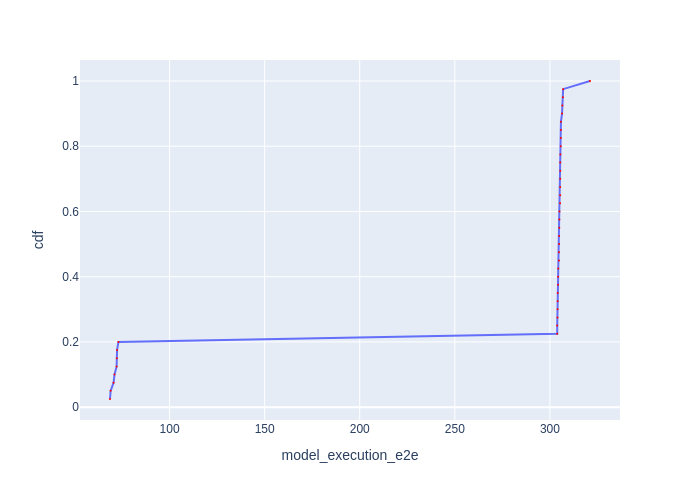

Values plotted in this chart, from the file beside it:
Batch Id, model_execution_e2e, cdf
36, 68.67, 0.025
17, 68.99, 0.05
19, 70.56, 0.075
37, 71.05, 0.1
18, 72.16, 0.125
39, 72.28, 0.15
38, 72.39, 0.175
16, 73.1, 0.2
12, 303.8, 0.225
13, 303.8, 0.25
15, 304, 0.275
31, 304.1, 0.3
11, 304.1, 0.325
29, 304.1, 0.35
14, 304.3, 0.375
30, 304.3, 0.4
28, 304.4, 0.425
10, 304.8, 0.45
9, 304.8, 0.475
27, 304.8, 0.5
5, 304.8, 0.525
21, 304.9, 0.55
33, 305, 0.575
6, 305, 0.6
32, 305.4, 0.625
4, 305.4, 0.65
23, 305.4, 0.675
8, 305.4, 0.7
35, 305.4, 0.725
34, 305.4, 0.75
22, 305.5, 0.775
3, 305.7, 0.8
26, 305.7, 0.825
25, 305.8, 0.85
7, 305.8, 0.875
24, 306.4, 0.9
2, 306.6, 0.925
1, 306.8, 0.95
20, 306.9, 0.975
0, 321.1, 1.0
